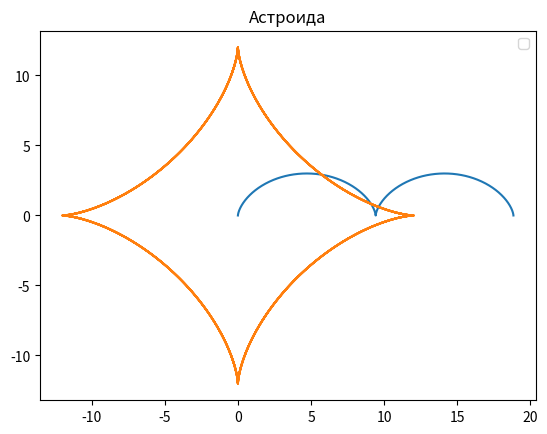

Reproduce this figure in Python.
import math as m
import numpy as np
import matplotlib.pyplot as plt 

def cycloid(R, n):
    t = np.linspace(0, 4*m.pi, n)
    
    x = R * (t - np.sin(t))
    y = R * (1 - np.cos(t))
    
    plt.plot(x, y)
    plt.title("Циклоида")
    plt.grid()
    plt.legend()
    plt.show()

def astroid(R, n):
    t = np.linspace(0, 8*m.pi, n)
    
    x = R * np.cos(t)**3
    y = R * np.sin(t)**3
    
    plt.plot(x, y)
    plt.title("Астроида")
    plt.grid()
    plt.legend()
    plt.show()


cycloid(1.5, 1000)
astroid(12, 1000)